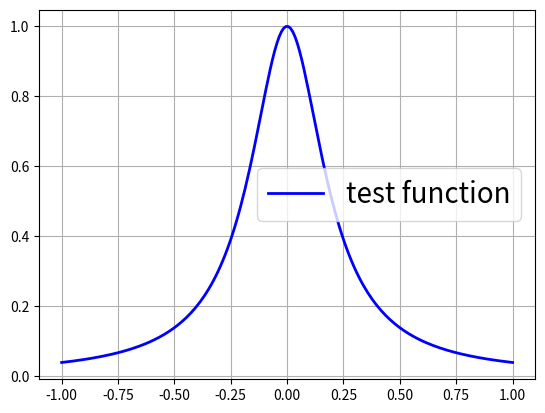
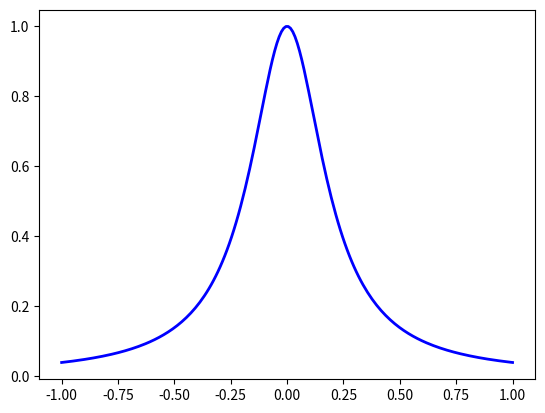

These charts were generated, in order, by the following Python code: (Note: this script raises an exception after producing the figures.)
import numpy as np
from matplotlib.pyplot import *

# Lagrange's cardinal polynomial
def lagrange_poly(eval_point, i, grid):
    result = 1.0

    for j in xrange(len(grid)):
        if j != i:
            result *= (eval_point - grid[j])/(grid[i] - grid[j])

    return result

# Lagrange interpolation; be aware to take into consideration the evaluation of the 
# interpolating polynomial at the grid points
def lagrange_interp(eval_point, grid, func_eval):
    interp_size = len(func_eval)
    result      = 0.

    for i in xrange(interp_size):
        if abs(eval_point - grid[i]) < 1e-10:
            result = func_eval[i]
            break
        else: 
            result += lagrange_poly(eval_point, i, grid)*func_eval[i]

    return result

# to perform barycentric interpolation, we'll first compute the barycentric weights
def compute_barycentric_weights(grid):
    size    = len(grid)
    w       = np.ones(size)

    for j in xrange(1, size):
        for k in xrange(j):
            diff = grid[k] - grid[j]

            w[k] *= diff
            w[j] *= -diff

    for j in xrange(size):
        w[j] = 1./w[j]

    return w

# rewrite Lagrange interpolation in the first barycentric form
def barycentric_interp(eval_point, grid, func_eval):
    weights     = compute_barycentric_weights(grid)
    interp_size = len(func_eval)
    L_G         = 1.
    res         = 0.

    for i in xrange(interp_size):
        L_G   *= (eval_point - grid[i])

    for i in xrange(interp_size):
        if abs(eval_point - grid[i]) < 1e-10:
            res = func_eval[i]
            L_G    = 1.0
            break
        else:
            res += (weights[i]*func_eval[i])/(eval_point - grid[i])

    res *= L_G 

    return res

if __name__ == '__main__':
    # define test's function
    test_function = lambda x: 1./(1. + 25*x**2) #np.sin(10*x) #1./(1. + 25*x**2) #np.sin(10*x)
    # test_function = lambda x: np.exp(-x)*x + np.sin(x)

    # define uniform interpolation's grid size
    grid_size_vec = [5, 9, 13, 17]

    # define x axis for plotting
    x = np.linspace(-1, 1, 200)

    # plot test's function
    figure()
    test_fct = test_function(x)
    plot(x, test_fct, 'b', label='test function', linewidth=2)
    xlim([-1.1, 1.1])
    legend(loc='best', fontsize=20)
    grid(True)

    # perform interpolation using Lagrange's and barycentric polynomials over different number of nodes
    for grid_size in grid_size_vec:
        # plot test's function
        figure()
        plot(x, test_fct, 'b', label='test function', linewidth=2)

        # generate the unform grid, the function's evaluations and perform the interpolation
        uniform_grid        = np.linspace(-1, 1, grid_size)
        cheb_grid           = np.array([np.cos((2*i - 1)/(2.*grid_size) * np.pi) for i in range(1, grid_size+1)])

        cur_grid            = cheb_grid
        func_eval           = test_function(cur_grid)
        #print func_eval
        Lagrange_interp     = np.array([lagrange_interp(x_, cur_grid, func_eval) for x_ in x])
        Barycentric_interp  = np.array([barycentric_interp(x_, cur_grid, func_eval) for x_ in x])

        # plot the interpolating function
        plot(x, Lagrange_interp, 'r', label = 'Lagrange interp. with N = ' + str(grid_size-1), linewidth=2)
        plot(x, Barycentric_interp, 'g', label = 'Barycentric interp. with N = ' + str(grid_size-1), linewidth=2)
        plot(cur_grid, func_eval, 'bx', label = 'Grid points' + str(grid_size-1))
        xlim([-1.1, 1.1])
        xlabel('uniform grid', fontsize=20)
        ylabel('test function', fontsize=20)
        grid(True)

        legend(loc='best', fontsize=20)

    show()
